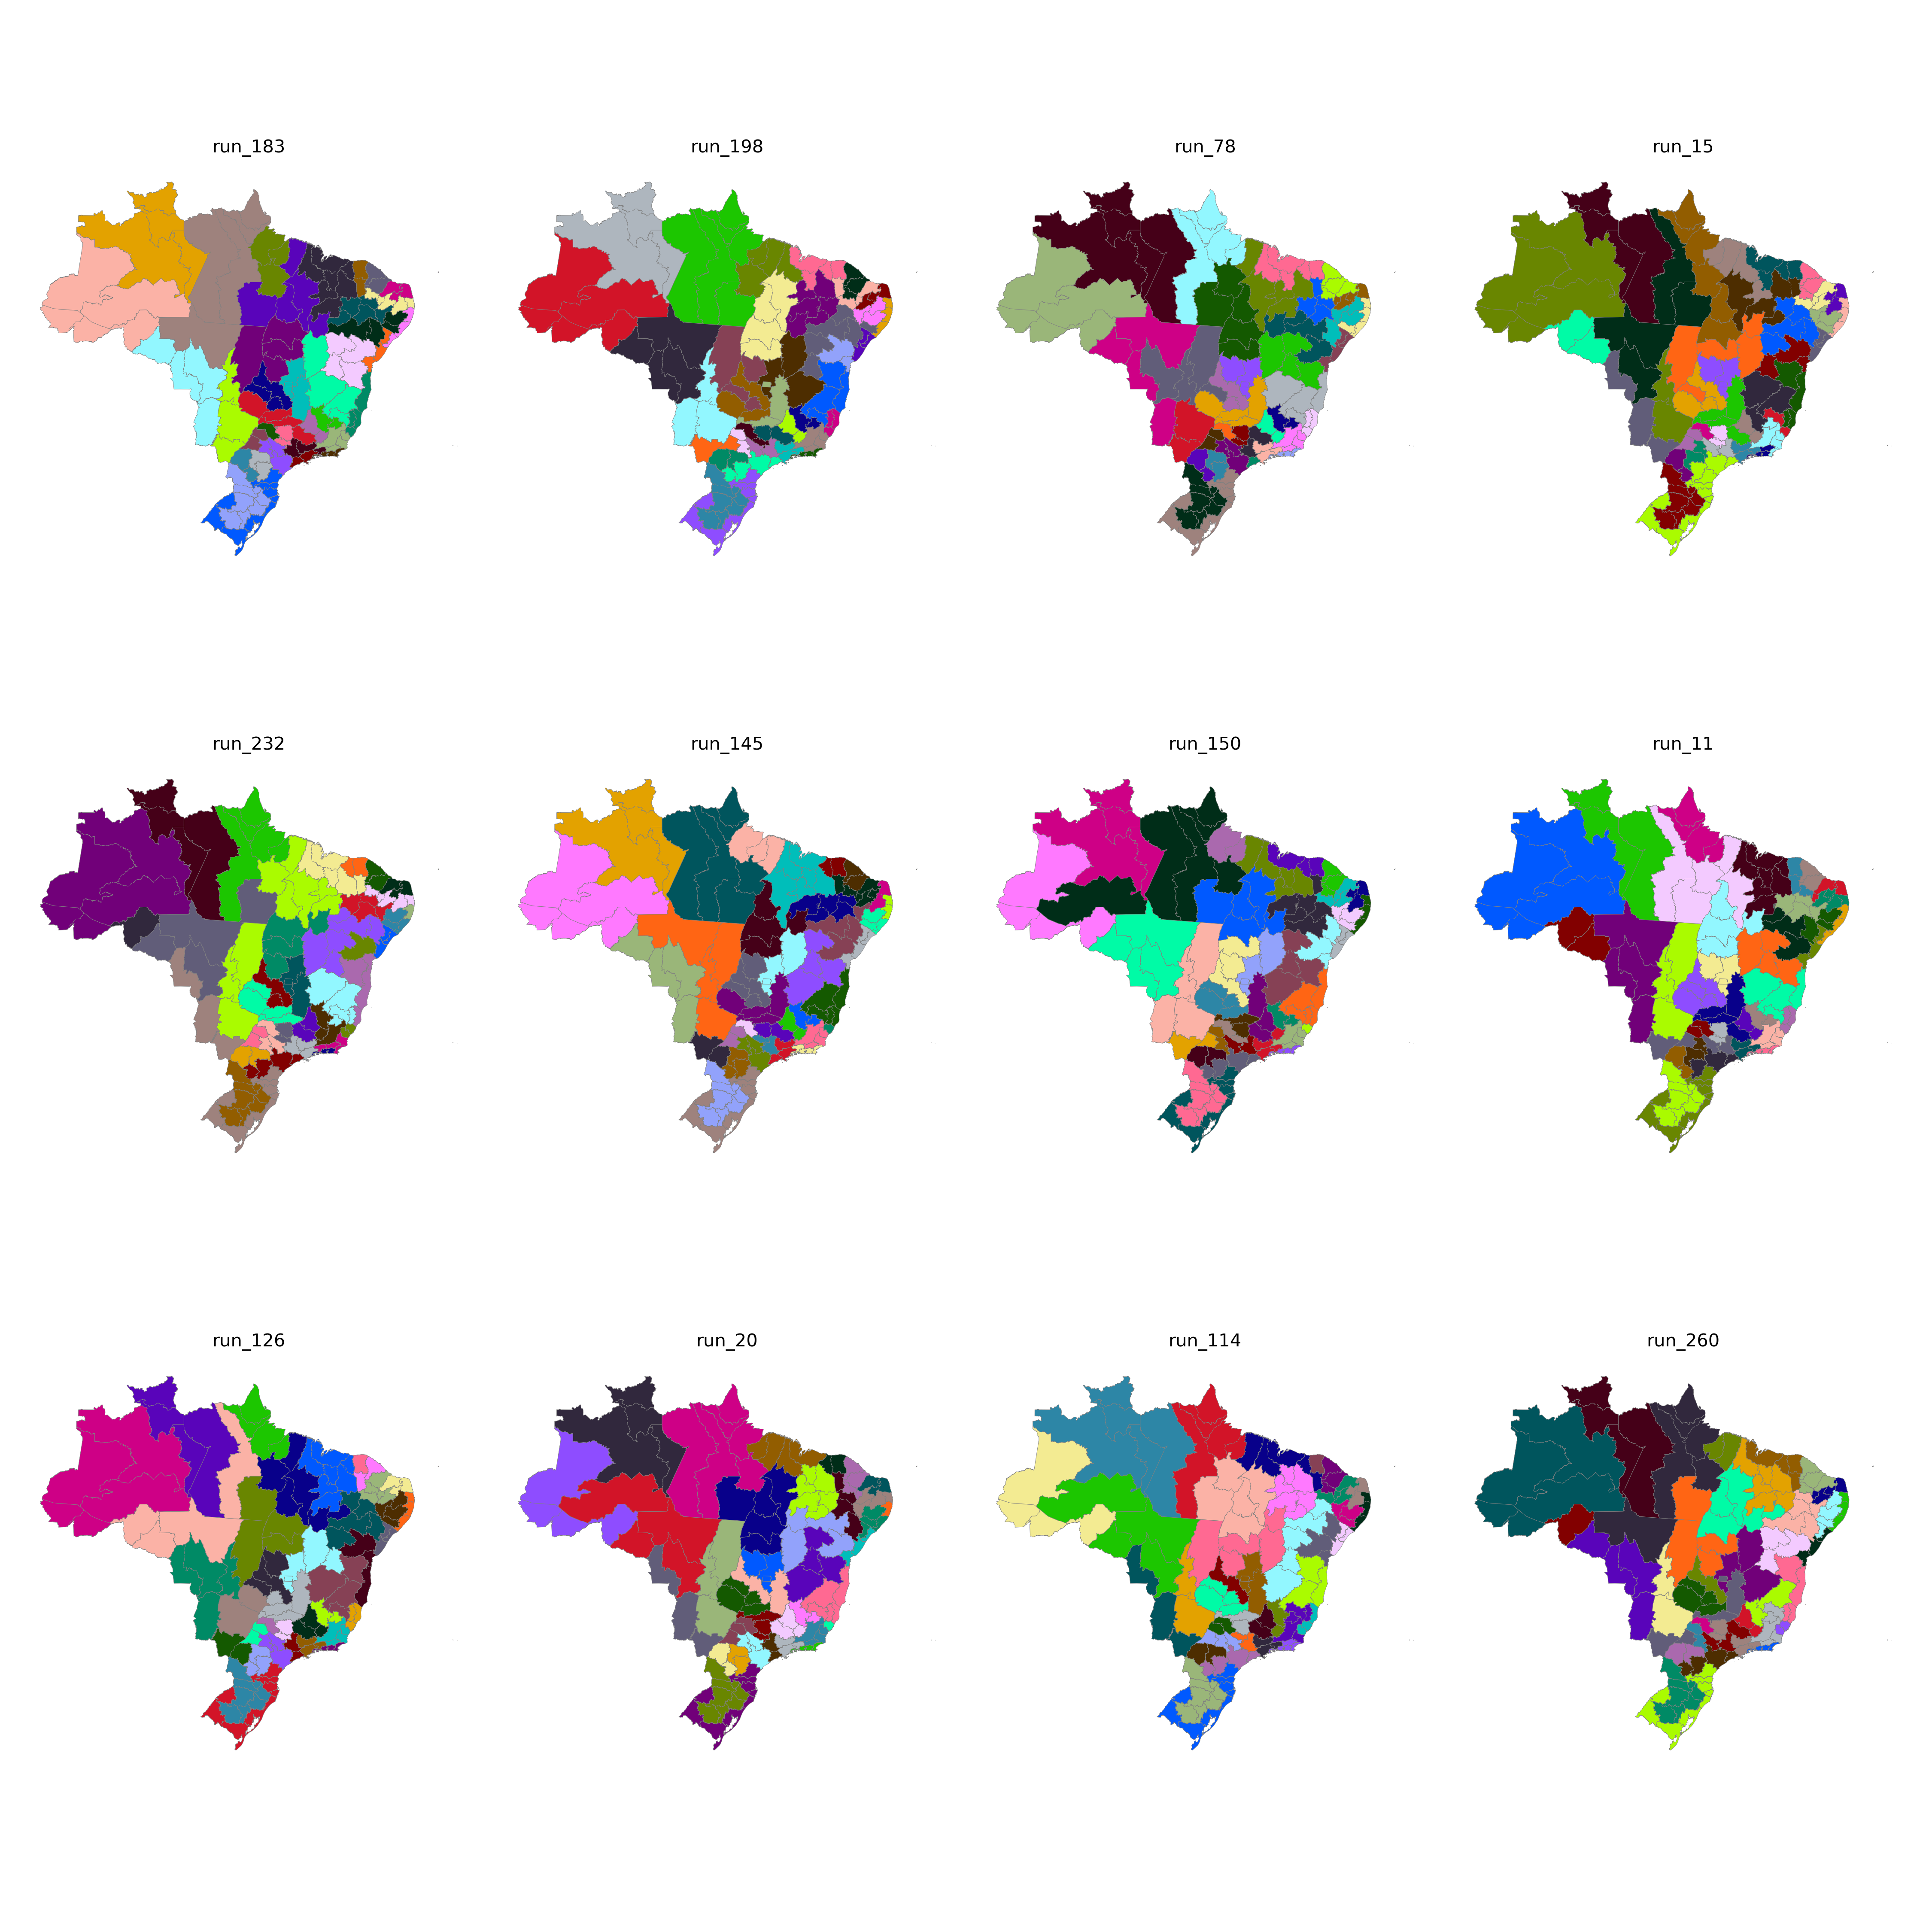

The file beside this chart, header and first rows:
CD_RGINT, cluster
1101, 12
1102, 20
1201, 12
1202, 12
1301, 11
1302, 12
1303, 12
1304, 11
1401, 11
1402, 11
1501, 16
1502, 16
1503, 15
1504, 21
1505, 15
1506, 15
1507, 15
1601, 15
1602, 15
1701, 21
1702, 21
1703, 20
2101, 17
2102, 16
2103, 17
2104, 17
2105, 17
2201, 17
2202, 13
2203, 14
2204, 5
2205, 21
2206, 17
2301, 9
2302, 9
2303, 9
2304, 14
2305, 13
2306, 13
2401, 10
2402, 10
2403, 14
2501, 3
2502, 6
2503, 10
2504, 14
2601, 3
2602, 6
2603, 6
2604, 5
2701, 3
2702, 3
2801, 4
2802, 4
2901, 4
2902, 4
2903, 31
2904, 31
2905, 32
2906, 32
... 73 more rows
